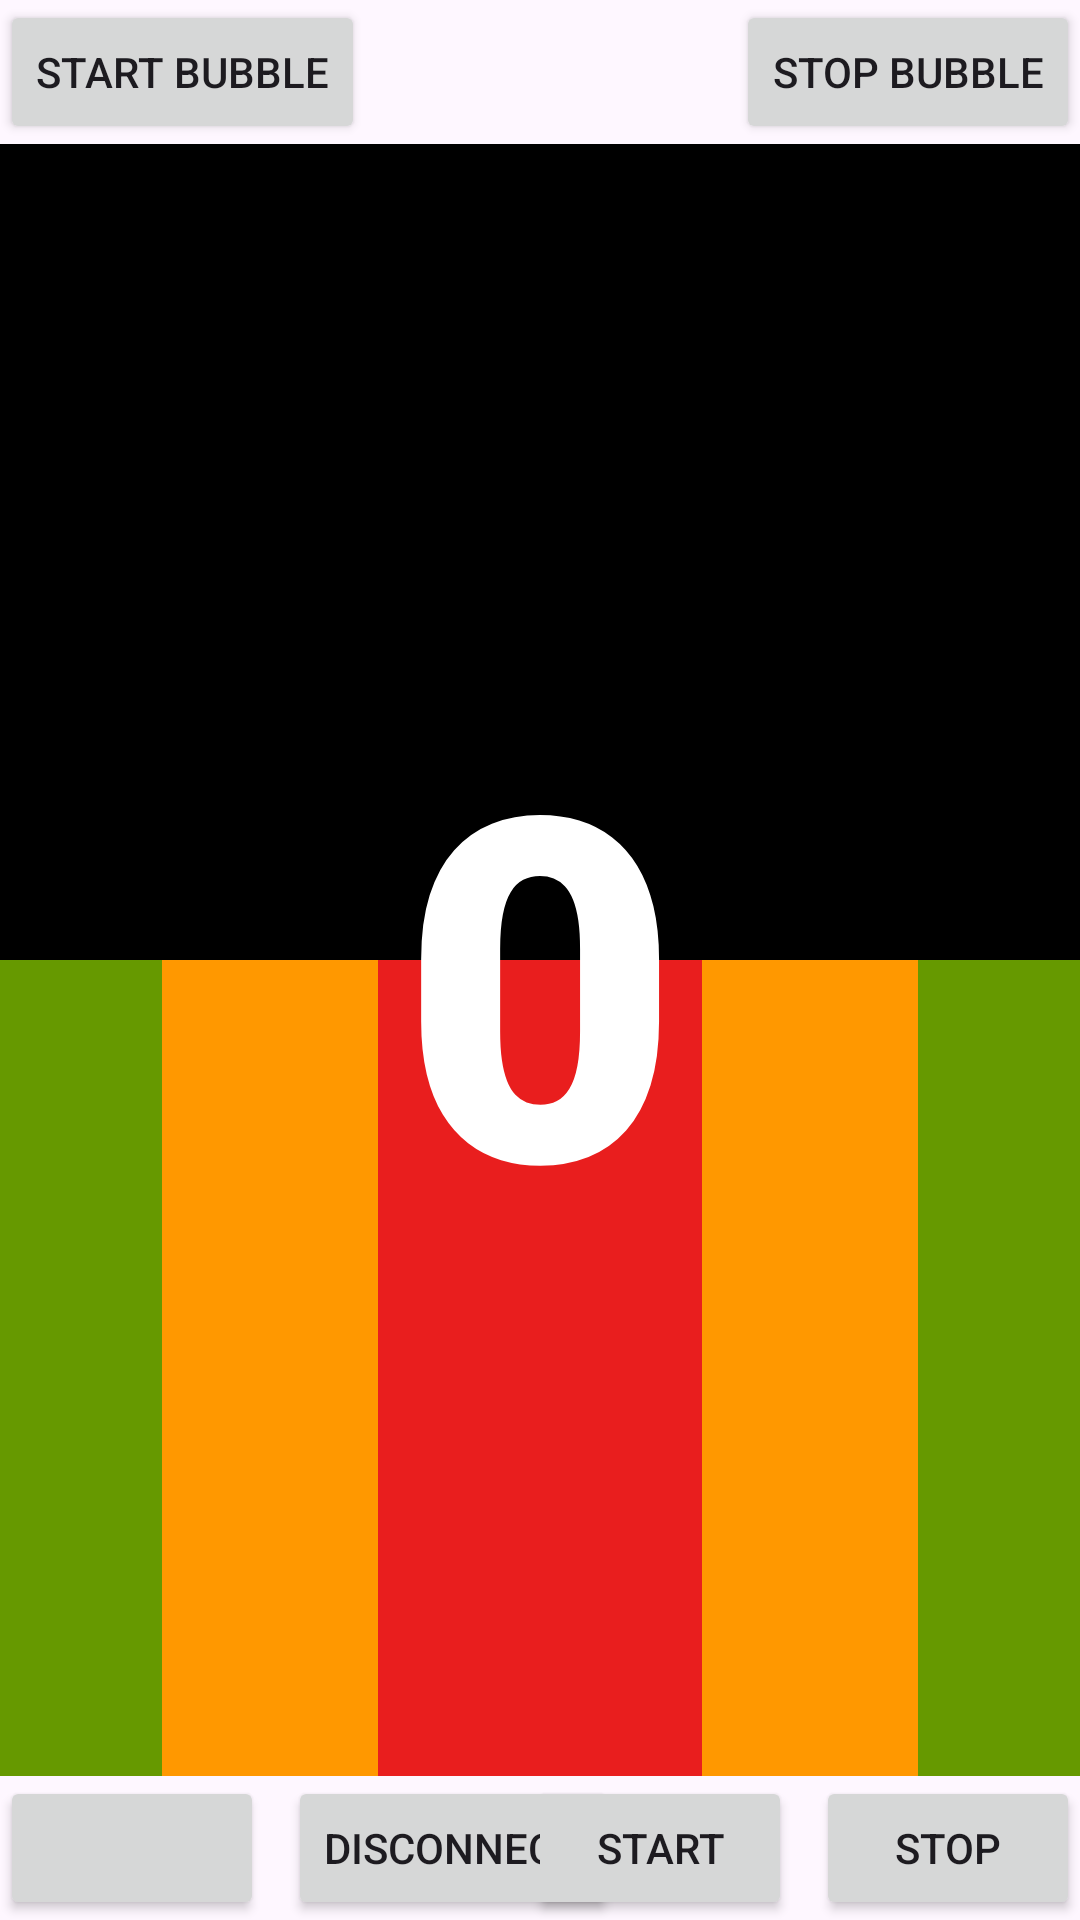

The Android layout XML behind this screen, and the referenced resources:
<!-- AndroidManifest.xml: application theme Theme.Obdtwo -->
<!-- res/layout/activity_main.xml -->
<?xml version="1.0" encoding="utf-8"?>
<androidx.constraintlayout.widget.ConstraintLayout xmlns:android="http://schemas.android.com/apk/res/android"
    xmlns:app="http://schemas.android.com/apk/res-auto"
    xmlns:tools="http://schemas.android.com/tools"
    android:id="@+id/main"
    android:layout_width="match_parent"
    android:layout_height="match_parent"
    tools:context=".MainActivity">

    <Button
        android:id="@+id/start_bubble_button"
        android:layout_width="wrap_content"
        android:layout_height="wrap_content"
        android:text="Start Bubble"
        app:layout_constraintStart_toStartOf="parent"
        app:layout_constraintTop_toTopOf="parent" />

    <Button
        android:id="@+id/stop_bubble_button"
        android:layout_width="wrap_content"
        android:layout_height="wrap_content"
        android:text="Stop Bubble"
        app:layout_constraintEnd_toEndOf="parent"
        app:layout_constraintTop_toTopOf="parent" />

    <Button
        android:id="@+id/scan_button"
        android:layout_width="wrap_content"
        android:layout_height="48dp"
        app:layout_constraintBottom_toBottomOf="parent"
        app:layout_constraintStart_toStartOf="parent"
        tools:text="@string/scan_button_name" />

    <Button
        android:id="@+id/disconnect_button"
        android:layout_width="wrap_content"
        android:layout_height="wrap_content"
        android:layout_marginStart="96dp"
        android:text="Disconnect"
        app:layout_constraintBottom_toBottomOf="parent"
        app:layout_constraintStart_toStartOf="parent" />

    <Button
        android:id="@+id/start_button"
        android:layout_width="wrap_content"
        android:layout_height="wrap_content"
        android:layout_marginEnd="96dp"
        android:text="Start"
        app:layout_constraintBottom_toBottomOf="parent"
        app:layout_constraintEnd_toEndOf="parent" />

    <Button
        android:id="@+id/stop_button"
        android:layout_width="wrap_content"
        android:layout_height="wrap_content"
        android:text="Stop"
        app:layout_constraintBottom_toBottomOf="parent"
        app:layout_constraintEnd_toEndOf="parent" />

    
    
    

    <ProgressBar
        android:id="@+id/green_left_progress_bar"
        style="@style/Widget.AppCompat.ProgressBar.Horizontal"
        android:layout_width="0dp"
        android:layout_height="0dp"
        android:indeterminate="false"
        android:max="30"
        android:progress="15"
        android:progressDrawable="@drawable/custom_progress_bar"
        app:layout_constraintBottom_toTopOf="@+id/scan_button"
        app:layout_constraintStart_toStartOf="parent"
        app:layout_constraintTop_toBottomOf="@+id/start_bubble_button"
        app:layout_constraintWidth_percent="0.15" />

    <ProgressBar
        android:id="@+id/orange_left_progress_bar"
        style="@style/Widget.AppCompat.ProgressBar.Horizontal"
        android:layout_width="0dp"
        android:layout_height="0dp"
        android:indeterminate="false"
        android:max="20"
        android:progress="10"
        android:progressDrawable="@drawable/custom_progress_bar"
        android:progressTint="#FF9800"
        app:layout_constraintBottom_toTopOf="@id/scan_button"
        app:layout_constraintStart_toEndOf="@id/green_left_progress_bar"
        app:layout_constraintTop_toBottomOf="@id/start_bubble_button"
        app:layout_constraintWidth_percent="0.20" />

    <ProgressBar
        android:id="@+id/red_middle_progress_bar"
        style="@style/Widget.AppCompat.ProgressBar.Horizontal"
        android:layout_width="0dp"
        android:layout_height="0dp"
        android:indeterminate="false"
        android:max="10"
        android:progress="5"
        android:progressDrawable="@drawable/custom_progress_bar"
        android:progressTint="#E91E1E"
        app:layout_constraintWidth_percent="0.30"
        app:layout_constraintBottom_toTopOf="@id/scan_button"
        app:layout_constraintTop_toBottomOf="@id/start_bubble_button"
        app:layout_constraintStart_toEndOf="@id/orange_left_progress_bar" />

    <ProgressBar
        android:id="@+id/orange_right_progress_bar"
        style="@style/Widget.AppCompat.ProgressBar.Horizontal"
        android:layout_width="0dp"
        android:layout_height="0dp"
        android:indeterminate="false"
        android:max="20"
        android:progress="10"
        android:progressDrawable="@drawable/custom_progress_bar"
        android:progressTint="#FF9800"
        app:layout_constraintWidth_percent="0.20"
        app:layout_constraintBottom_toTopOf="@id/scan_button"
        app:layout_constraintTop_toBottomOf="@id/start_bubble_button"
        app:layout_constraintStart_toEndOf="@id/red_middle_progress_bar" />

    <ProgressBar
        android:id="@+id/green_right_progress_bar"
        style="@style/Widget.AppCompat.ProgressBar.Horizontal"
        android:layout_width="0dp"
        android:layout_height="0dp"
        android:indeterminate="false"
        android:max="30"
        android:progress="15"
        android:progressDrawable="@drawable/custom_progress_bar"
        app:layout_constraintWidth_percent="0.15"
        app:layout_constraintBottom_toTopOf="@id/scan_button"
        app:layout_constraintEnd_toEndOf="parent"
        app:layout_constraintTop_toBottomOf="@id/start_bubble_button"
        app:layout_constraintStart_toEndOf="@id/orange_right_progress_bar" />

    <TextView
        android:id="@+id/rpm_number"
        android:layout_width="197dp"
        android:layout_height="204dp"
        android:background="@null"
        android:fontFamily="sans-serif-black"
        android:gravity="center"
        android:text="0"
        android:textAppearance="@style/TextAppearance.AppCompat.Large"
        android:textColor="#FFFFFF"
        android:textSize="160dp"
        app:layout_constraintBottom_toBottomOf="@+id/red_middle_progress_bar"
        app:layout_constraintEnd_toEndOf="@+id/red_middle_progress_bar"
        app:layout_constraintStart_toStartOf="@+id/red_middle_progress_bar"
        app:layout_constraintTop_toTopOf="@+id/red_middle_progress_bar" />


</androidx.constraintlayout.widget.ConstraintLayout>
<!-- resources referenced by this layout -->
<resources>
  <!-- drawable custom_progress_bar (drawable) -->
  <?xml version="1.0" encoding="utf-8"?>
  <layer-list xmlns:android="http://schemas.android.com/apk/res/android">
  
      
      <item android:id="@android:id/background">
          <shape android:shape="rectangle">
              <solid android:color="#000"/> 
          </shape>
      </item>
  
      
      <item android:id="@android:id/progress">
          <clip
              android:clipOrientation="vertical"
              android:gravity="bottom">
              <shape android:shape="rectangle">
                  <solid android:color="@android:color/holo_green_dark"/>
              </shape>
          </clip>
      </item>
  
  </layer-list>
  <string name="scan_button_name">Scan</string>
  <style name="Theme.Obdtwo" parent="Base.Theme.Obdtwo" />
  <style name="Base.Theme.Obdtwo" parent="Theme.Material3.DayNight.NoActionBar">
          
          
          
          <item name="android:statusBarColor">@color/status_bar_color_light</item>
  
          
          <item name="android:windowLightStatusBar">true</item> 
  
      </style>
  <color name="status_bar_color_light">#2196F3</color>
</resources>
